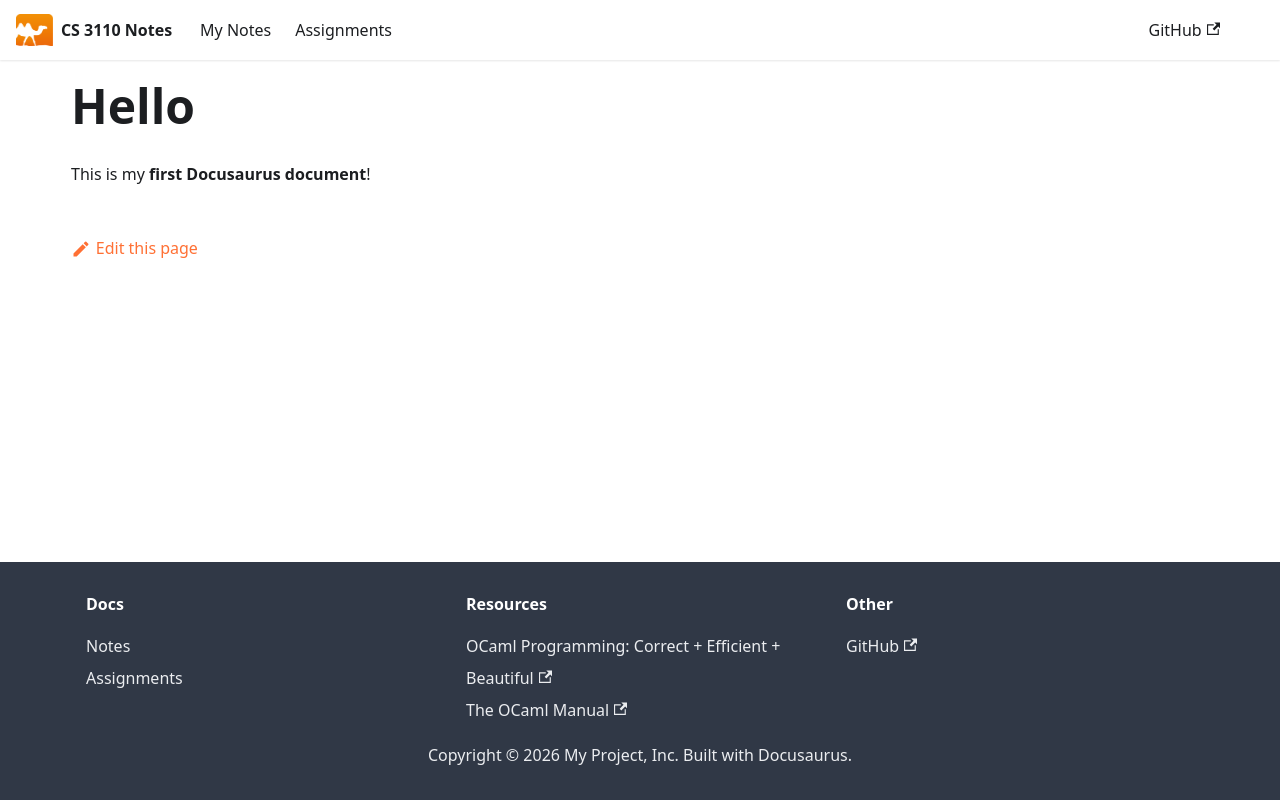

repository: Mattiza58/CS3110-OCaml-Notes · page: docs/hello.html · generator: docusaurus

# Hello

This is my **first Docusaurus document**!
